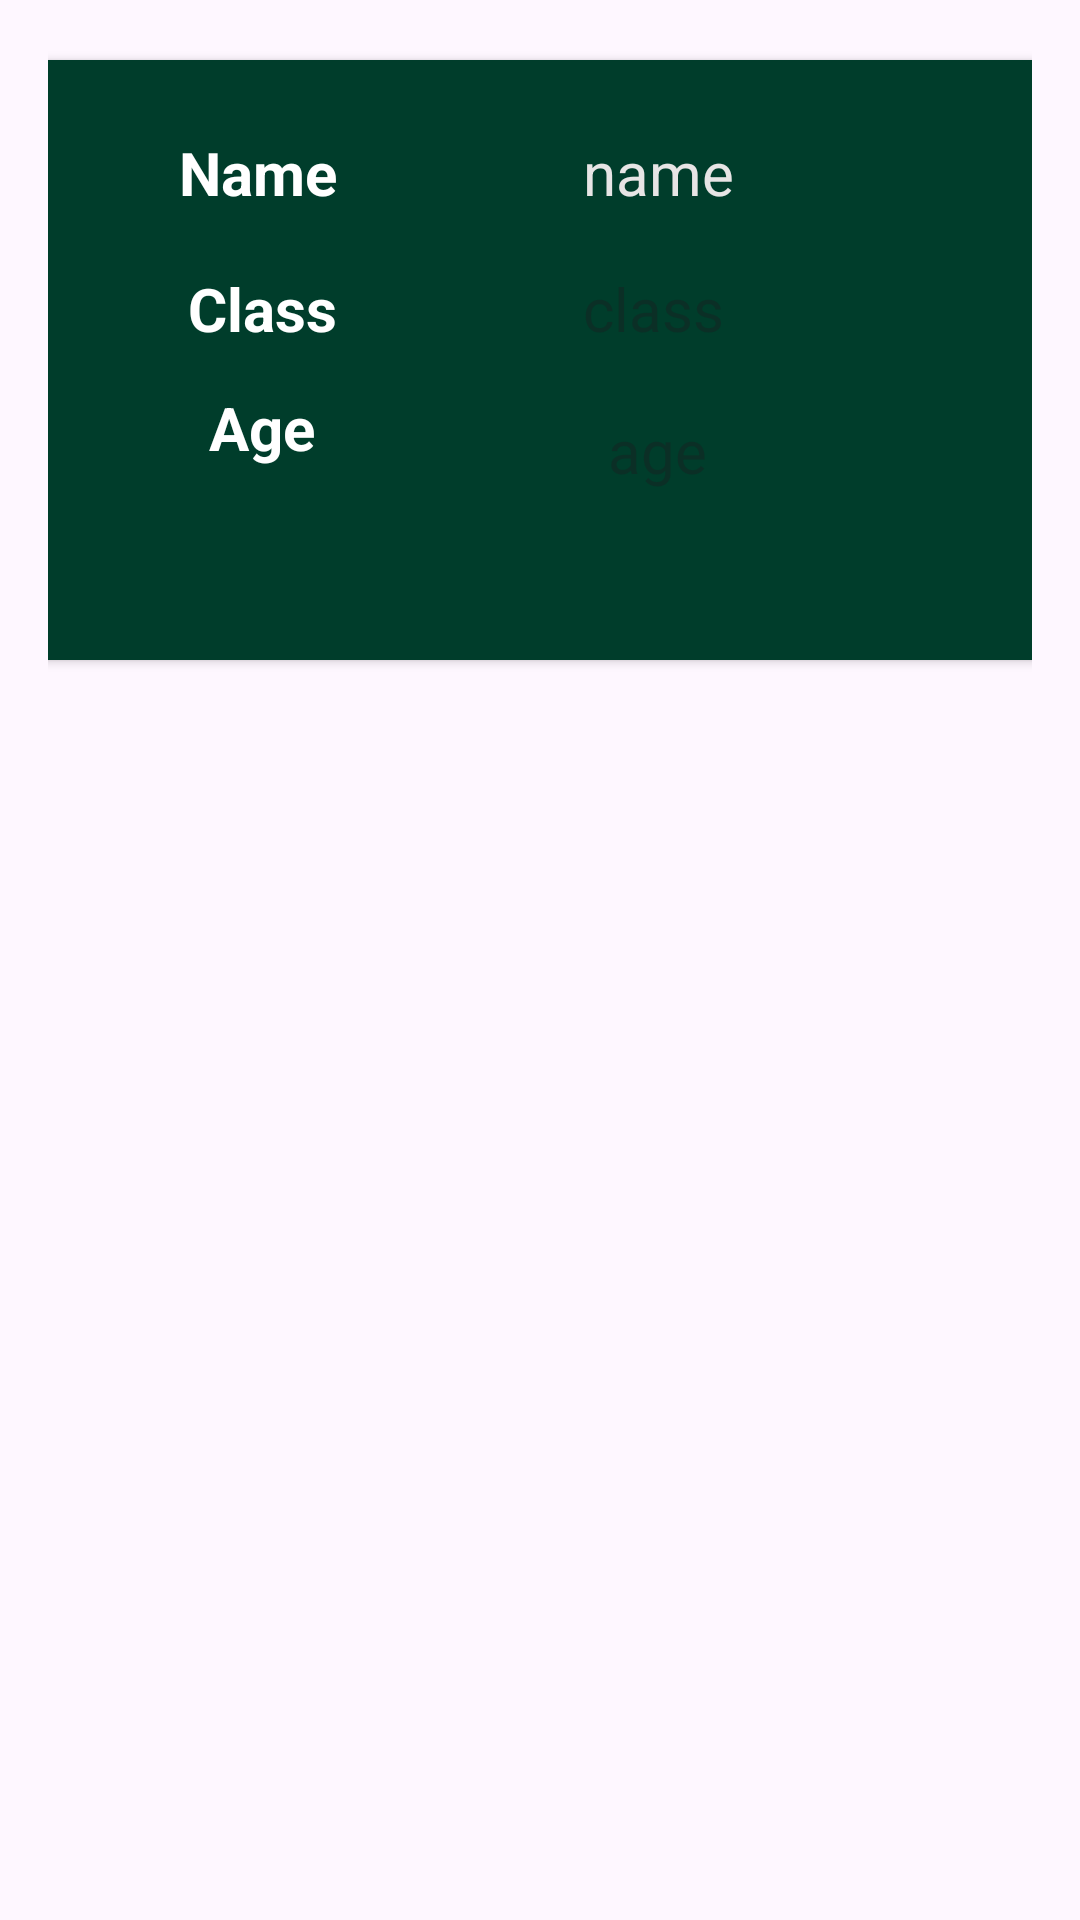

This screen was rendered from an Android layout file. Write that file and the resources it references.
<!-- AndroidManifest.xml: application theme Theme.HifzApp -->
<!-- res/layout/activity_update_student.xml -->
<?xml version="1.0" encoding="utf-8"?>
<LinearLayout xmlns:android="http://schemas.android.com/apk/res/android"
    xmlns:app="http://schemas.android.com/apk/res-auto"
    xmlns:tools="http://schemas.android.com/tools"
    android:layout_width="match_parent"
    android:layout_height="match_parent"
    android:orientation="vertical"
    android:paddingLeft="16dp"
    android:paddingRight="16dp"
    android:backgroundTint="#ffff">


    <androidx.cardview.widget.CardView
        android:id="@+id/studentCard"
        android:layout_width="365dp"
        android:layout_height="200dp"
        android:layout_marginTop="20dp"
        app:cardCornerRadius="10dp"
        android:layout_gravity="center"
        android:backgroundTint="#003d2b"
        >

        <androidx.constraintlayout.widget.ConstraintLayout
            android:layout_width="match_parent"
            android:layout_height="match_parent"
            >


            <TextView
                android:id="@+id/textViewName"
                android:layout_width="wrap_content"
                android:layout_height="wrap_content"
                android:text="Name"
                android:textAlignment="center"
                android:textColor="@color/white"
                android:textSize="20dp"
                android:textStyle="bold"
                app:layout_constraintBottom_toBottomOf="parent"
                app:layout_constraintEnd_toEndOf="parent"
                app:layout_constraintHorizontal_bias="0.198"
                app:layout_constraintStart_toStartOf="parent"
                app:layout_constraintTop_toTopOf="parent"
                app:layout_constraintVertical_bias="0.139" />

            <TextView
                android:id="@+id/textViewName2"
                android:layout_width="wrap_content"
                android:layout_height="wrap_content"
                android:hint="name"
                android:textColorHint="#e7e5e5"
                android:textAlignment="center"
                android:textColor="@color/white"
                android:textSize="20dp"
                app:layout_constraintBottom_toBottomOf="parent"
                app:layout_constraintEnd_toEndOf="parent"
                app:layout_constraintHorizontal_bias="0.41"
                app:layout_constraintStart_toEndOf="@+id/textViewName"
                app:layout_constraintTop_toTopOf="parent"
                app:layout_constraintVertical_bias="0.139" />

            <TextView
                android:id="@+id/textViewClass"
                android:layout_width="wrap_content"
                android:layout_height="wrap_content"
                android:text="Class"
                android:textAlignment="center"
                android:textColor="@color/white"
                android:textSize="20dp"
                android:textStyle="bold"
                app:layout_constraintBottom_toBottomOf="parent"
                app:layout_constraintEnd_toEndOf="parent"
                app:layout_constraintHorizontal_bias="0.206"
                app:layout_constraintStart_toStartOf="parent"
                app:layout_constraintTop_toBottomOf="@+id/textViewName"
                app:layout_constraintVertical_bias="0.149" />

            <TextView
                android:id="@+id/textViewClass2"
                android:layout_width="wrap_content"
                android:layout_height="wrap_content"
                android:hint="class"
                android:textAlignment="center"
                android:textColor="@color/white"

                android:textSize="20dp"
                app:layout_constraintBottom_toBottomOf="parent"
                app:layout_constraintEnd_toEndOf="parent"
                app:layout_constraintHorizontal_bias="0.403"
                app:layout_constraintStart_toEndOf="@+id/textViewClass"
                app:layout_constraintTop_toBottomOf="@+id/textViewName2"
                app:layout_constraintVertical_bias="0.149" />

            <TextView
                android:id="@+id/textViewAge"
                android:layout_width="56dp"
                android:layout_height="42dp"
                android:text="Age"
                android:textAlignment="center"
                android:textColor="@color/white"
                android:textSize="20dp"
                android:textStyle="bold"
                app:layout_constraintBottom_toBottomOf="parent"
                app:layout_constraintEnd_toEndOf="parent"
                app:layout_constraintHorizontal_bias="0.2"
                app:layout_constraintStart_toStartOf="parent"
                app:layout_constraintTop_toBottomOf="@+id/textViewClass"
                app:layout_constraintVertical_bias="0.207" />

            <TextView
                android:id="@+id/textViewAge2"
                android:layout_width="wrap_content"
                android:layout_height="wrap_content"
                android:hint="age"
                android:textAlignment="center"
                android:textColor="@color/white"
                android:textSize="20dp"
                app:layout_constraintBottom_toBottomOf="parent"
                app:layout_constraintEnd_toEndOf="parent"
                app:layout_constraintHorizontal_bias="0.408"
                app:layout_constraintStart_toEndOf="@+id/textViewAge"
                app:layout_constraintTop_toBottomOf="@+id/textViewClass2"
                app:layout_constraintVertical_bias="0.264" />


        </androidx.constraintlayout.widget.ConstraintLayout>
    </androidx.cardview.widget.CardView>

    <androidx.recyclerview.widget.RecyclerView
        android:id="@+id/recyclerview"
        android:layout_width="wrap_content"
        android:layout_gravity="center"
        android:layout_height="400dp"
        android:layout_marginTop="10dp"
        >

    </androidx.recyclerview.widget.RecyclerView>

    <androidx.appcompat.widget.AppCompatButton
        android:id="@+id/updateBtn"
        android:layout_width="200dp"
        android:layout_height="60dp"
        android:backgroundTint="#003d2b"
        android:textColor="#ffffff"
        android:layout_gravity="center"
        android:layout_marginTop="10dp"
        android:gravity="center"
        android:text="Update" />
</LinearLayout>
<!-- resources referenced by this layout -->
<resources>
  <color name="white">#FFFFFFFF</color>
  <style name="Theme.HifzApp" parent="Base.Theme.HifzApp" />
  <style name="Base.Theme.HifzApp" parent="Theme.Material3.DayNight.NoActionBar">
          
          
      </style>
</resources>
